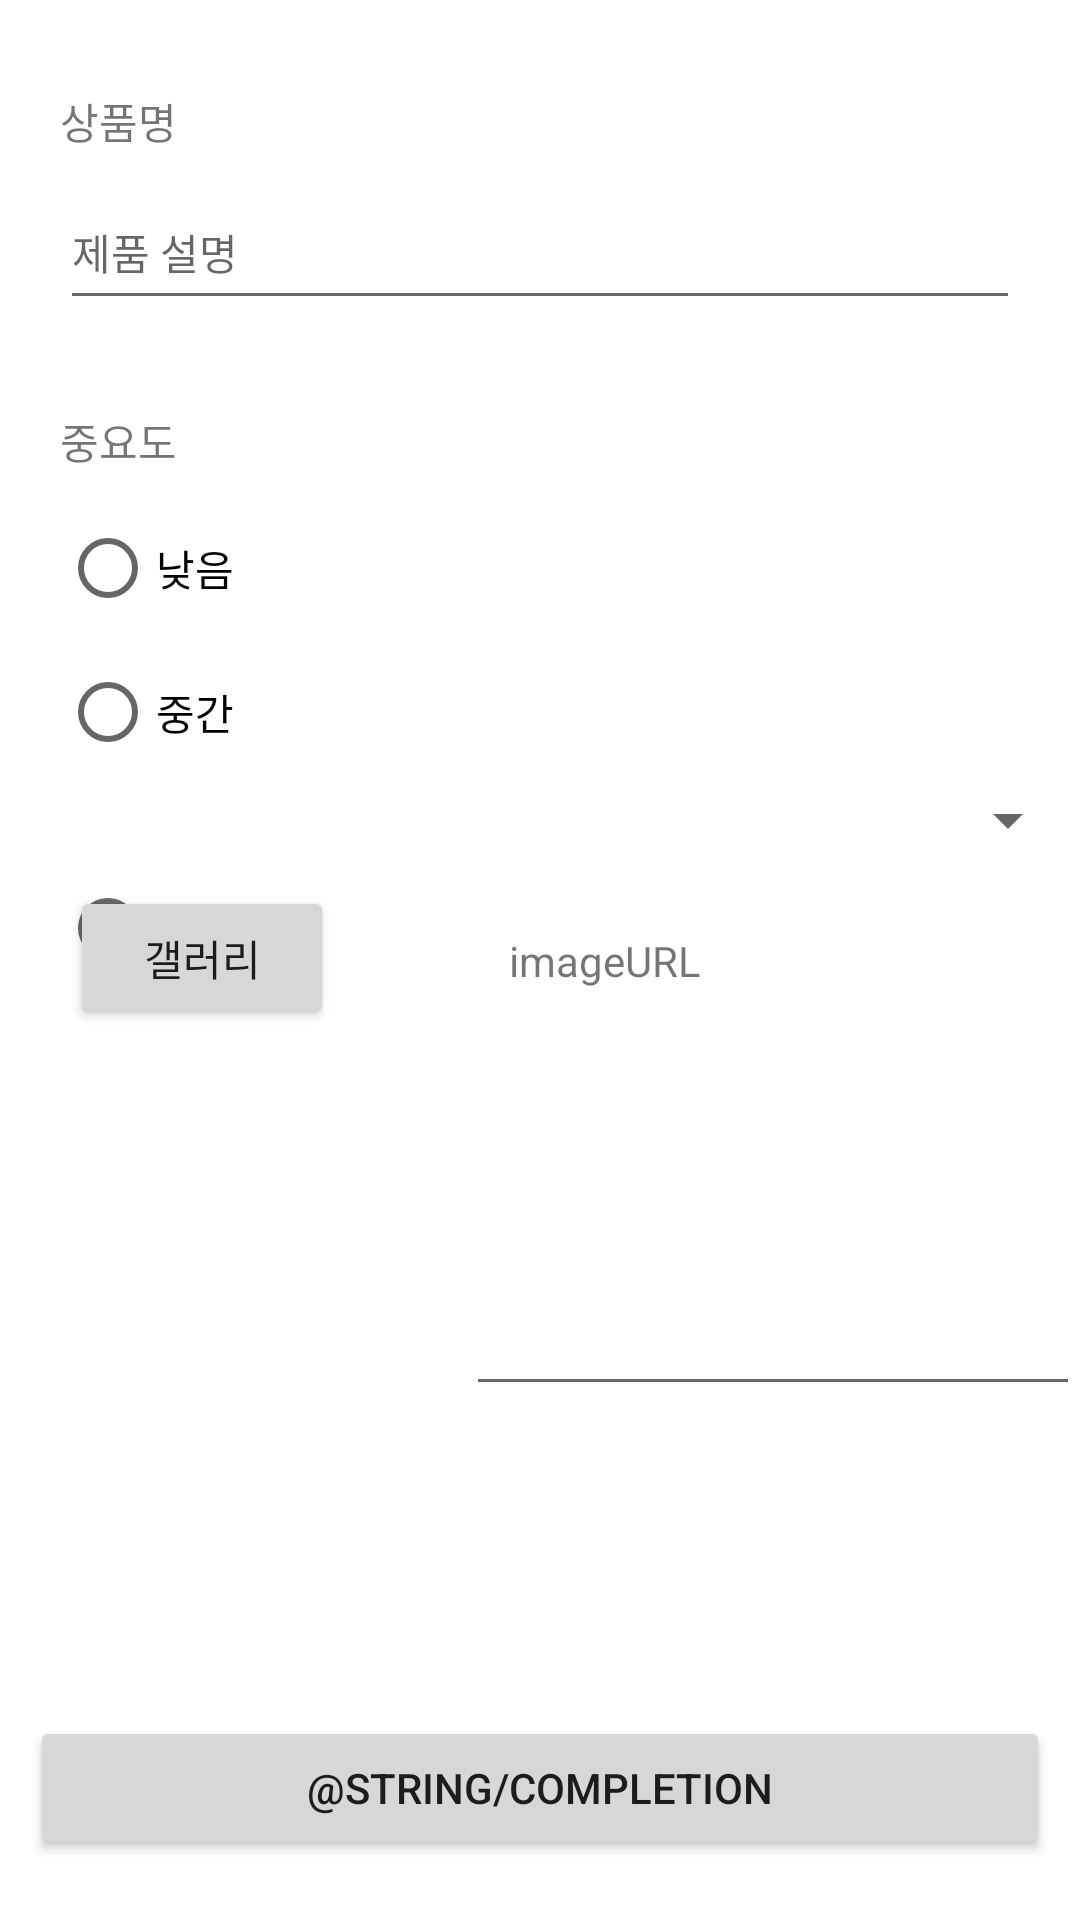

Reconstruct the res/layout file that produces this screen, plus the resources it refers to.
<!-- AndroidManifest.xml: application theme Theme.GiftWallet -->
<!-- res/layout/activity_add_gift.xml -->
<?xml version="1.0" encoding="utf-8"?>
<androidx.constraintlayout.widget.ConstraintLayout xmlns:android="http://schemas.android.com/apk/res/android"
    xmlns:app="http://schemas.android.com/apk/res-auto"
    xmlns:tools="http://schemas.android.com/tools"
    android:layout_width="match_parent"
    android:layout_height="match_parent"
    tools:context=".AddGiftActivity">


    <TextView
        android:id="@+id/title"
        android:layout_width="wrap_content"
        android:layout_height="wrap_content"
        android:layout_marginStart="20dp"
        android:layout_marginTop="30dp"
        android:text="@string/title"
        app:layout_constraintStart_toStartOf="parent"
        app:layout_constraintTop_toTopOf="parent" />

    <EditText
        android:id="@+id/edt_title"
        android:layout_width="0dp"
        android:layout_height="wrap_content"
        android:layout_marginStart="20dp"
        android:layout_marginTop="8dp"
        android:layout_marginEnd="20dp"
        android:hint="@string/hint_title"
        android:imeOptions="actionDone"
        android:inputType="text"
        android:minHeight="48dp"
        android:textSize="14sp"
        app:layout_constraintEnd_toEndOf="parent"
        app:layout_constraintStart_toStartOf="parent"
        app:layout_constraintTop_toBottomOf="@id/title" />

    <TextView
        android:id="@+id/importance"
        android:layout_width="wrap_content"
        android:layout_height="wrap_content"
        android:layout_marginStart="20dp"
        android:layout_marginTop="30dp"
        android:text="@string/importance"
        app:layout_constraintStart_toStartOf="parent"
        app:layout_constraintTop_toBottomOf="@id/edt_title" />

    <RadioGroup
        android:id="@+id/radio_group"
        android:layout_width="match_parent"
        android:layout_height="wrap_content"
        android:layout_marginStart="20dp"
        android:layout_marginTop="8dp"
        app:layout_constraintTop_toBottomOf="@id/importance">

        <RadioButton
            android:id="@+id/btn_low"
            android:layout_width="wrap_content"
            android:layout_height="wrap_content"
            android:text="@string/importance_low" />

        <RadioButton
            android:id="@+id/btn_middle"
            android:layout_width="wrap_content"
            android:layout_height="wrap_content"
            android:text="@string/importance_middle" />

        <Spinner
            android:id="@+id/spinner"
            android:layout_width="match_parent"
            android:layout_height="wrap_content" />

        <RadioButton
            android:id="@+id/btn_high"
            android:layout_width="wrap_content"
            android:layout_height="wrap_content"
            android:text="@string/importance_high" />

    </RadioGroup>

    <Button
        android:id="@+id/btn_completion"
        android:layout_width="0dp"
        android:layout_height="wrap_content"
        android:layout_marginStart="10dp"
        android:layout_marginEnd="10dp"
        android:layout_marginBottom="20dp"
        android:text="@string/completion"
        app:layout_constraintBottom_toBottomOf="parent"
        app:layout_constraintEnd_toEndOf="parent"
        app:layout_constraintStart_toStartOf="parent" />

    <Button
        android:id="@+id/btn_galary"
        android:layout_width="wrap_content"
        android:layout_height="wrap_content"
        android:text="갤러리"
        app:layout_constraintBottom_toBottomOf="parent"
        app:layout_constraintEnd_toEndOf="parent"
        app:layout_constraintHorizontal_bias="0.086"
        app:layout_constraintStart_toStartOf="parent"
        app:layout_constraintTop_toTopOf="parent"
        app:layout_constraintVertical_bias="0.499" />


    <TextView
        android:id="@+id/tv_url"
        android:layout_width="wrap_content"
        android:layout_height="wrap_content"
        android:text="imageURL"
        app:layout_constraintBottom_toBottomOf="parent"
        app:layout_constraintEnd_toEndOf="parent"
        app:layout_constraintHorizontal_bias="0.316"
        app:layout_constraintStart_toEndOf="@+id/btn_galary"
        app:layout_constraintTop_toTopOf="parent" />

    <EditText
        android:id="@+id/edt_info"
        android:layout_width="0dp"
        android:layout_height="129dp"
        android:ems="10"
        android:inputType="textMultiLine|textPersonName"
        app:layout_constraintBottom_toTopOf="@+id/btn_completion"
        app:layout_constraintEnd_toEndOf="parent"
        app:layout_constraintHorizontal_bias="0.0"
        app:layout_constraintStart_toEndOf="@+id/iv_addgift"
        app:layout_constraintTop_toBottomOf="@+id/tv_url"
        app:layout_constraintVertical_bias="0.088" />

    <ImageView
        android:id="@+id/iv_addgift"
        android:layout_width="140dp"
        android:layout_height="135dp"
        android:layout_gravity="center_vertical"
        android:visibility="visible"
        app:layout_constraintBottom_toBottomOf="parent"
        app:layout_constraintEnd_toEndOf="parent"
        app:layout_constraintHorizontal_bias="0.07"
        app:layout_constraintStart_toStartOf="parent"
        app:layout_constraintTop_toTopOf="parent"
        app:layout_constraintVertical_bias="0.644"
        tools:visibility="visible" />

    <Spinner
        android:id="@+id/spinner2"
        android:layout_width="409dp"
        android:layout_height="wrap_content"
        tools:layout_editor_absoluteX="2dp"
        tools:layout_editor_absoluteY="527dp"
        android:spinnerMode="dialog"/>
</androidx.constraintlayout.widget.ConstraintLayout>
<!-- resources referenced by this layout -->
<resources>
  <string name="hint_title">제품 설명</string>
  <string name="importance">중요도</string>
  <string name="importance_high">높음</string>
  <string name="importance_low">낮음</string>
  <string name="importance_middle">중간</string>
  <string name="title">상품명</string>
  <style name="Theme.GiftWallet" parent="Theme.MaterialComponents.DayNight.DarkActionBar">
          
          <item name="colorPrimary">@color/purple_500</item>
          <item name="colorPrimaryVariant">@color/purple_700</item>
          <item name="colorOnPrimary">@color/white</item>
          
          <item name="colorSecondary">@color/teal_200</item>
          <item name="colorSecondaryVariant">@color/teal_700</item>
          <item name="colorOnSecondary">@color/black</item>
          
          <item name="android:statusBarColor" tools:targetApi="l">?attr/colorPrimaryVariant</item>
          
      </style>
  <color name="purple_500">#FF6200EE</color>
  <color name="purple_700">#FF3700B3</color>
  <color name="white">#FFFFFFFF</color>
  <color name="teal_200">#FF03DAC5</color>
  <color name="teal_700">#FF018786</color>
  <color name="black">#FF000000</color>
</resources>
